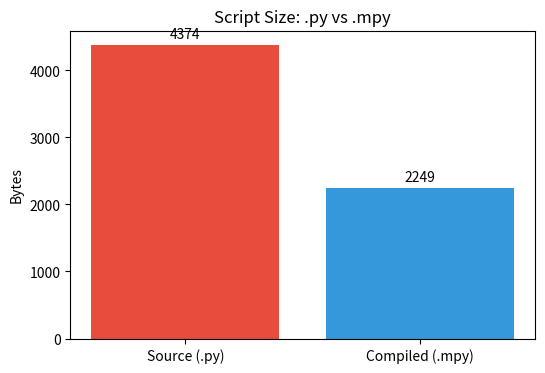
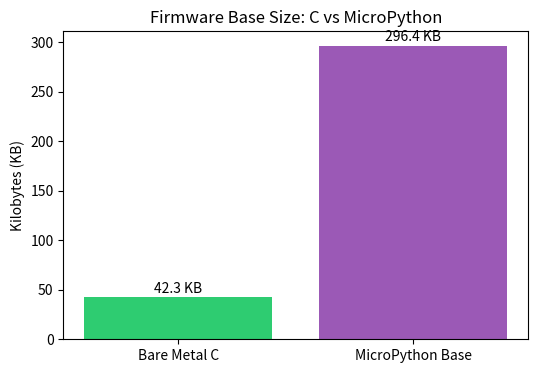
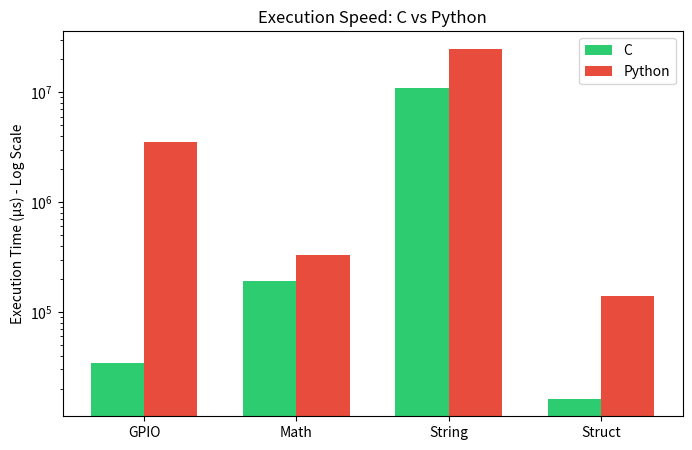
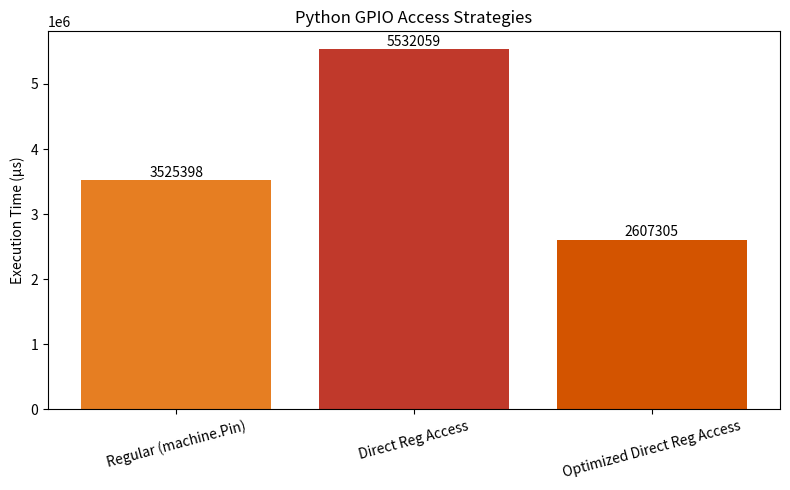

Reproduce these figures in Python, in order.
import matplotlib.pyplot as plt
import numpy as np
import os

# Data based on sources
# Speeds in us
c_speed = {"GPIO": 34419, "Math": 191080, "String": 10839986, "Struct": 16192}
py_speed = {"GPIO": 3525397, "Math": 332681, "String": 24852289, "Struct": 140329}
mpy_speed = {"GPIO": 3525400, "Math": 332698, "String": 24851257, "Struct": 140329}

py_gpio_variants = {
    "Regular (machine.Pin)": 3525398,
    "Direct Reg Access": 5532059,
    "Optimized Direct Reg Access": 2607305,
}

# 1. Size: mpy vs py
plt.figure(figsize=(6, 4))
plt.bar(["Source (.py)", "Compiled (.mpy)"], [4374, 2249], color=["#e74c3c", "#3498db"])
plt.title("Script Size: .py vs .mpy")
plt.ylabel("Bytes")
for i, v in enumerate([4374, 2249]):
    plt.text(i, v + 100, str(v), ha="center")
plt.savefig("size_mpy_vs_py.png")
plt.close()

# 2. Size: py vs C (Firmware footprint)
plt.figure(figsize=(6, 4))
plt.bar(["Bare Metal C", "MicroPython Base"], [42.3, 296.4], color=["#2ecc71", "#9b59b6"])
plt.title("Firmware Base Size: C vs MicroPython")
plt.ylabel("Kilobytes (KB)")
for i, v in enumerate([42.3, 296.4]):
    plt.text(i, v + 5, f"{v} KB", ha="center")
plt.savefig("size_c_vs_py.png")
plt.close()

# 3. Speed: py vs C
labels = list(c_speed.keys())
x = np.arange(len(labels))
width = 0.35

fig, ax = plt.subplots(figsize=(8, 5))
ax.bar(x - width / 2, list(c_speed.values()), width, label="C", color="#2ecc71")
ax.bar(x + width / 2, list(py_speed.values()), width, label="Python", color="#e74c3c")

ax.set_ylabel("Execution Time (µs) - Log Scale")
ax.set_title("Execution Speed: C vs Python")
ax.set_xticks(x)
ax.set_xticklabels(labels)
ax.set_yscale("log")
ax.legend()
plt.savefig("speed_c_vs_py.png")
plt.close()

# 4. Speed: Python GPIO Access Variants
plt.figure(figsize=(8, 5))
labels_gpio = list(py_gpio_variants.keys())
values_gpio = list(py_gpio_variants.values())
bars = plt.bar(labels_gpio, values_gpio, color=["#e67e22", "#c0392b", "#d35400"])
plt.title("Python GPIO Access Strategies")
plt.ylabel("Execution Time (µs)")
plt.xticks(rotation=15)
for bar in bars:
    yval = bar.get_height()
    plt.text(bar.get_x() + bar.get_width() / 2, yval + 50000, f"{int(yval)}", ha="center")
plt.tight_layout()
plt.savefig("speed_gpio_variants.png")
plt.close()

print("Images generated.")
